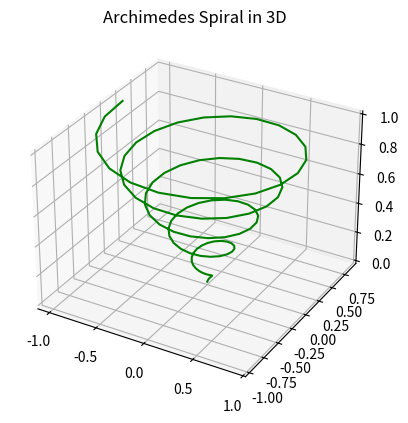

Source code (Python):
import numpy as np
import matplotlib.pyplot as plt
from mpl_toolkits import mplot3d  # in this code it is not required

ax = plt.axes(projection='3d')    # create a 3D Cartesian coordinate system
z = np.linspace(0, 1, 100)        # make an array of 100 real numbers from 0 to 1 and assign them to z coords
x = z * np.sin(30 * z)            # make a parallel array of x coords 
y = z * np.cos(30 * z)            # make a parallel array of y coords
ax.plot3D(x, y, z, 'green')
ax.set_title('Archimedes Spiral in 3D')
plt.show()
